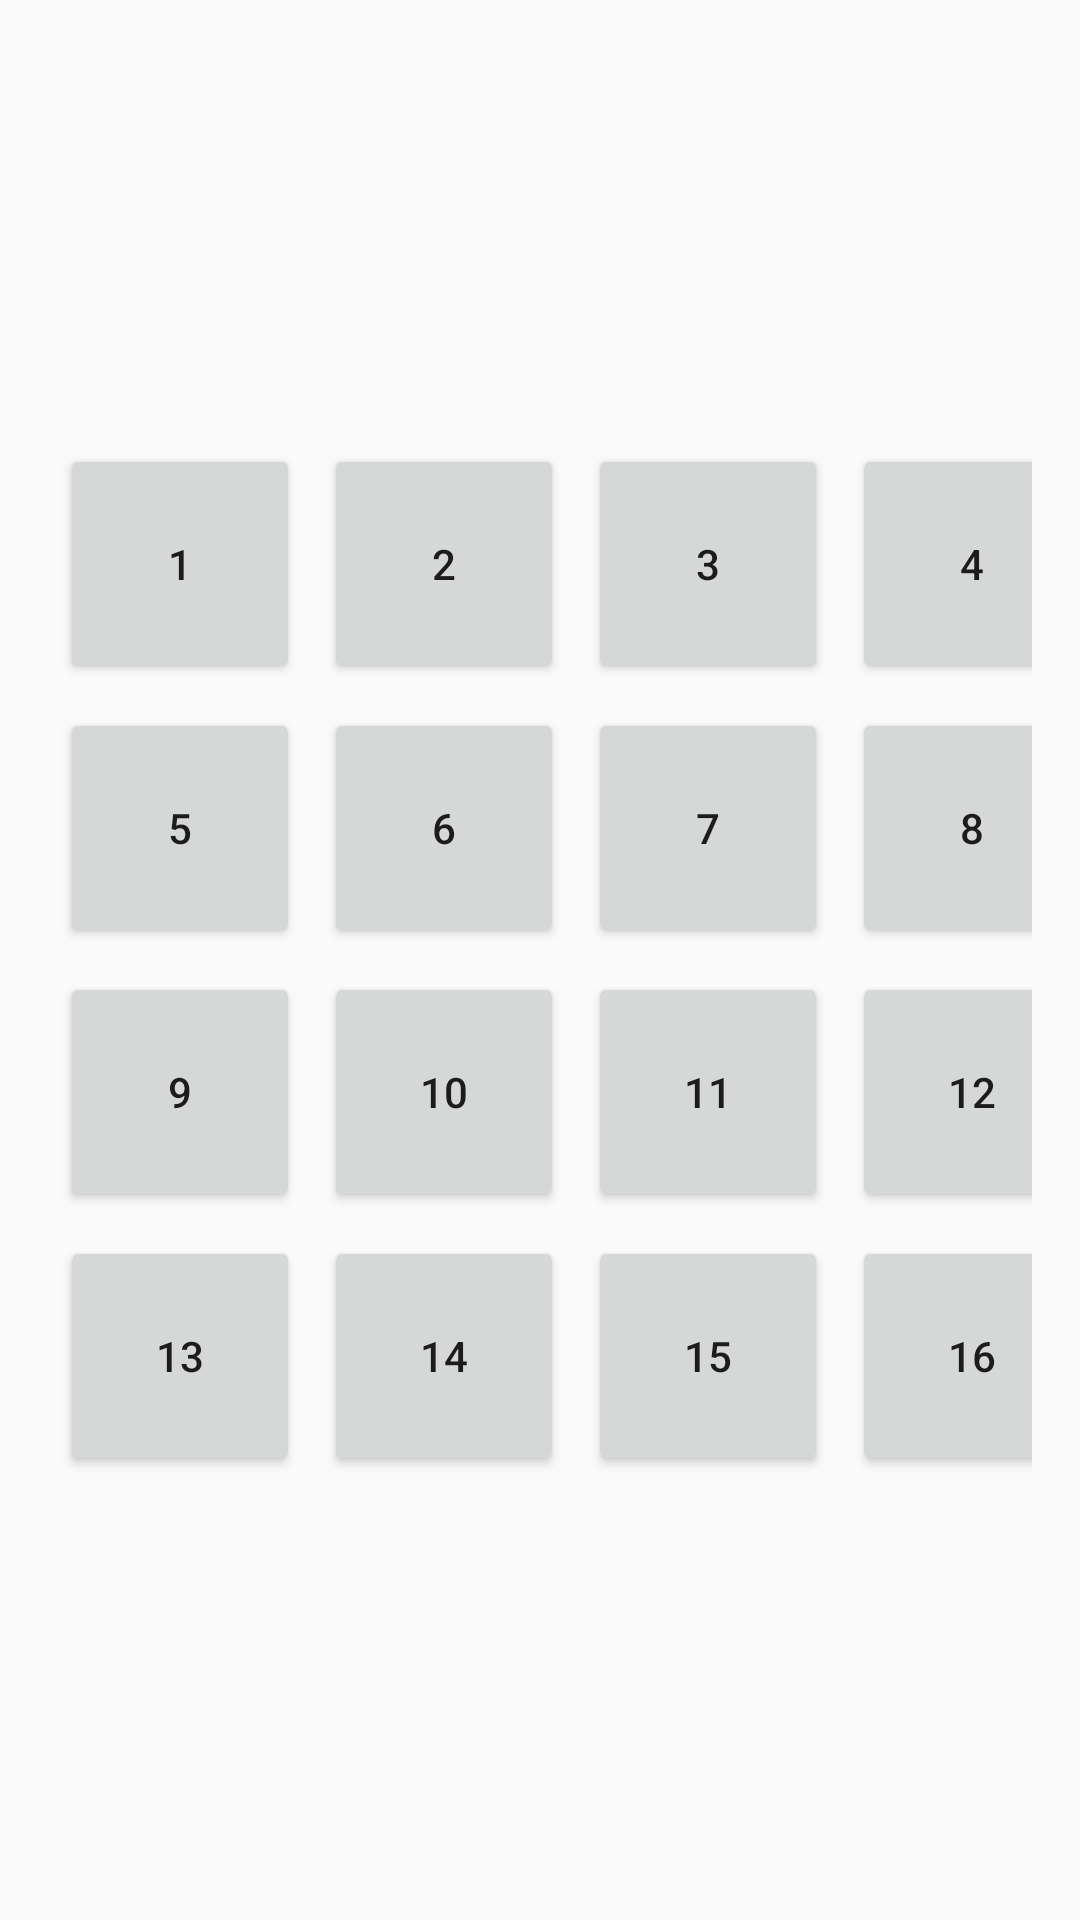

Reconstruct the res/layout file that produces this screen, plus the resources it refers to.
<!-- AndroidManifest.xml: application theme Theme.AppCompat.DayNight.NoActionBar -->
<!-- res/layout/gameplay.xml -->
<LinearLayout xmlns:android="http://schemas.android.com/apk/res/android"
    xmlns:tools="http://schemas.android.com/tools"
    android:layout_width="match_parent"
    android:layout_height="match_parent"
    android:gravity="center"
    android:orientation="vertical"
    android:padding="16dp">

    <GridLayout
        android:id="@+id/gridLayout"
        android:layout_width="wrap_content"
        android:layout_height="wrap_content"
        android:alignmentMode="alignMargins"
        android:columnCount="4"
        android:rowCount="4"
        android:layout_gravity="center"
        android:useDefaultMargins="true"
        tools:ignore="UselessParent">

        
        <Button
            android:id="@+id/button1"
            android:layout_width="80dp"
            android:layout_height="80dp"
            android:text="1"
            android:onClick="onGridButtonClick"
            tools:ignore="HardcodedText" />

        <Button
            android:id="@+id/button2"
            android:layout_width="80dp"
            android:layout_height="80dp"
            android:text="2"
            android:onClick="onGridButtonClick"
            tools:ignore="HardcodedText" />

        <Button
            android:id="@+id/button3"
            android:layout_width="80dp"
            android:layout_height="80dp"
            android:text="3"
            android:onClick="onGridButtonClick"
            tools:ignore="HardcodedText" />

        <Button
            android:id="@+id/button4"
            android:layout_width="80dp"
            android:layout_height="80dp"
            android:text="4"
            android:onClick="onGridButtonClick"
            tools:ignore="HardcodedText" />

        <Button
            android:id="@+id/button5"
            android:layout_width="80dp"
            android:layout_height="80dp"
            android:text="5"
            android:onClick="onGridButtonClick"
            tools:ignore="HardcodedText" />

        <Button
            android:id="@+id/button6"
            android:layout_width="80dp"
            android:layout_height="80dp"
            android:text="6"
            android:onClick="onGridButtonClick"
            tools:ignore="HardcodedText" />

        <Button
            android:id="@+id/button7"
            android:layout_width="80dp"
            android:layout_height="80dp"
            android:text="7"
            android:onClick="onGridButtonClick"
            tools:ignore="HardcodedText" />

        <Button
            android:id="@+id/button8"
            android:layout_width="80dp"
            android:layout_height="80dp"
            android:text="8"
            android:onClick="onGridButtonClick"
            tools:ignore="HardcodedText" />

        <Button
            android:id="@+id/button9"
            android:layout_width="80dp"
            android:layout_height="80dp"
            android:text="9"
            android:onClick="onGridButtonClick"
            tools:ignore="HardcodedText" />

        <Button
            android:id="@+id/button10"
            android:layout_width="80dp"
            android:layout_height="80dp"
            android:text="10"
            android:onClick="onGridButtonClick"
            tools:ignore="HardcodedText" />

        <Button
            android:id="@+id/button11"
            android:layout_width="80dp"
            android:layout_height="80dp"
            android:text="11"
            android:onClick="onGridButtonClick"
            tools:ignore="HardcodedText" />

        <Button
            android:id="@+id/button12"
            android:layout_width="80dp"
            android:layout_height="80dp"
            android:text="12"
            android:onClick="onGridButtonClick"
            tools:ignore="HardcodedText" />

        <Button
            android:id="@+id/button13"
            android:layout_width="80dp"
            android:layout_height="80dp"
            android:text="13"
            android:onClick="onGridButtonClick"
            tools:ignore="HardcodedText" />

        <Button
            android:id="@+id/button14"
            android:layout_width="80dp"
            android:layout_height="80dp"
            android:text="14"
            android:onClick="onGridButtonClick"
            tools:ignore="HardcodedText" />

        <Button
            android:id="@+id/button15"
            android:layout_width="80dp"
            android:layout_height="80dp"
            android:text="15"
            android:onClick="onGridButtonClick"
            tools:ignore="HardcodedText" />

        <Button
            android:id="@+id/button16"
            android:layout_width="80dp"
            android:layout_height="80dp"
            android:text="16"
            android:onClick="onGridButtonClick"
            tools:ignore="HardcodedText" />

    </GridLayout>
</LinearLayout>
<!-- resources referenced by this layout -->
<resources>

</resources>
